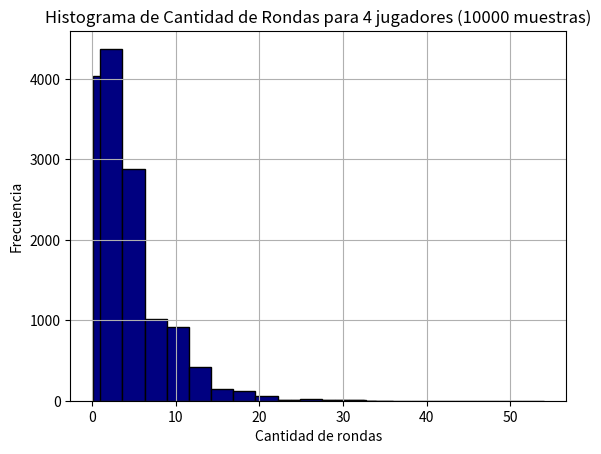

Here is the Python script that generated this plot:
import random
import numpy as np
import matplotlib.pyplot as plt

colores = ['negro', 'rojo', 'azul', 'violeta', 'verde', 'amarillo']
coloresNecesariosTecho = ['azul', 'violeta', 'verde', 'amarillo']

def run(cantidadJugadores):
    jugadores = dict()
    segundosTotales = 0

    for i in range(cantidadJugadores):
        nombre = 'jugador' + str(i + 1)
        jugadorInfo = {
            'rojo': False,
            'azul': False,
            'violeta': False,
            'verde': False,
            'amarillo': False
        }
        jugadores[nombre] = jugadorInfo

    cantRondas = 0
    while True:
        (final, segundosJugados) = ronda(jugadores)
        segundosTotales += segundosJugados
        cantRondas += 1
        if final:
            break

    minutosJugados = segundosTotales / 60

    return (minutosJugados, cantRondas)

def tirarDado():
    num = random.randint(0, 5)
    return colores[num]

def verificar_paredes_completadas(jugador_info):
    return all(value for key, value in jugador_info.items() if key != 'tiempoJugado')

def turnoJugador(jugadorInfo):
    while True:
        color = tirarDado()

        if color == 'negro':
            for key in jugadorInfo:
                jugadorInfo[key] = False
            return False
        elif color == 'rojo': 
            for color in coloresNecesariosTecho:
                if not jugadorInfo[color]:
                    return False
            
            jugadorInfo['rojo'] = True
            return True
        else:
            if not jugadorInfo[color]:
                jugadorInfo[color] = True
                break

    return turnoJugador(jugadorInfo)

def ronda(jugadores):
    segundosJugados = 0
    for jugador, _ in jugadores.items():
        segundosJugados += 7
        if turnoJugador(jugadores[jugador]):
            return (True, segundosJugados)

    return (False, segundosJugados)

muestras = [25, 100, 500, 1000, 5000, 10000]

for cantidadMuestras in muestras:
    minutosJugadosN = []
    cantRondasN = []
    for i in range(cantidadMuestras):
        (minutosJugados, cantRondas) = run(4)
        minutosJugadosN.append(minutosJugados)
        cantRondasN.append(cantRondas)
        
    print(f"\nResultados para {cantidadMuestras} muestras con 4 jugadores:")
    print("Minutos jugados:")
    print("Media:", np.mean(minutosJugadosN))
    print("Desviación estándar:", np.std(minutosJugadosN))
    print("Máximo:", np.max(minutosJugadosN))
    print("Mínimo:", np.min(minutosJugadosN))
    print("Q1:", np.percentile(minutosJugadosN, 25))
    print("Mediana:", np.median(minutosJugadosN))
    print("Q3:", np.percentile(minutosJugadosN, 75))
    
    plt.hist(minutosJugadosN, bins=20, color='navy', edgecolor='black')
    plt.title(f'Histograma de Minutos Jugados para 4 jugadores ({cantidadMuestras} muestras)')
    plt.xlabel('Minutos jugados')
    plt.ylabel('Frecuencia')
    plt.grid(True)
    plt.show()

    plt.hist(cantRondasN, bins=20, color='navy', edgecolor='black')
    plt.title(f'Histograma de Cantidad de Rondas para 4 jugadores ({cantidadMuestras} muestras)')
    plt.xlabel('Cantidad de rondas')
    plt.ylabel('Frecuencia')
    plt.grid(True)
    plt.show()